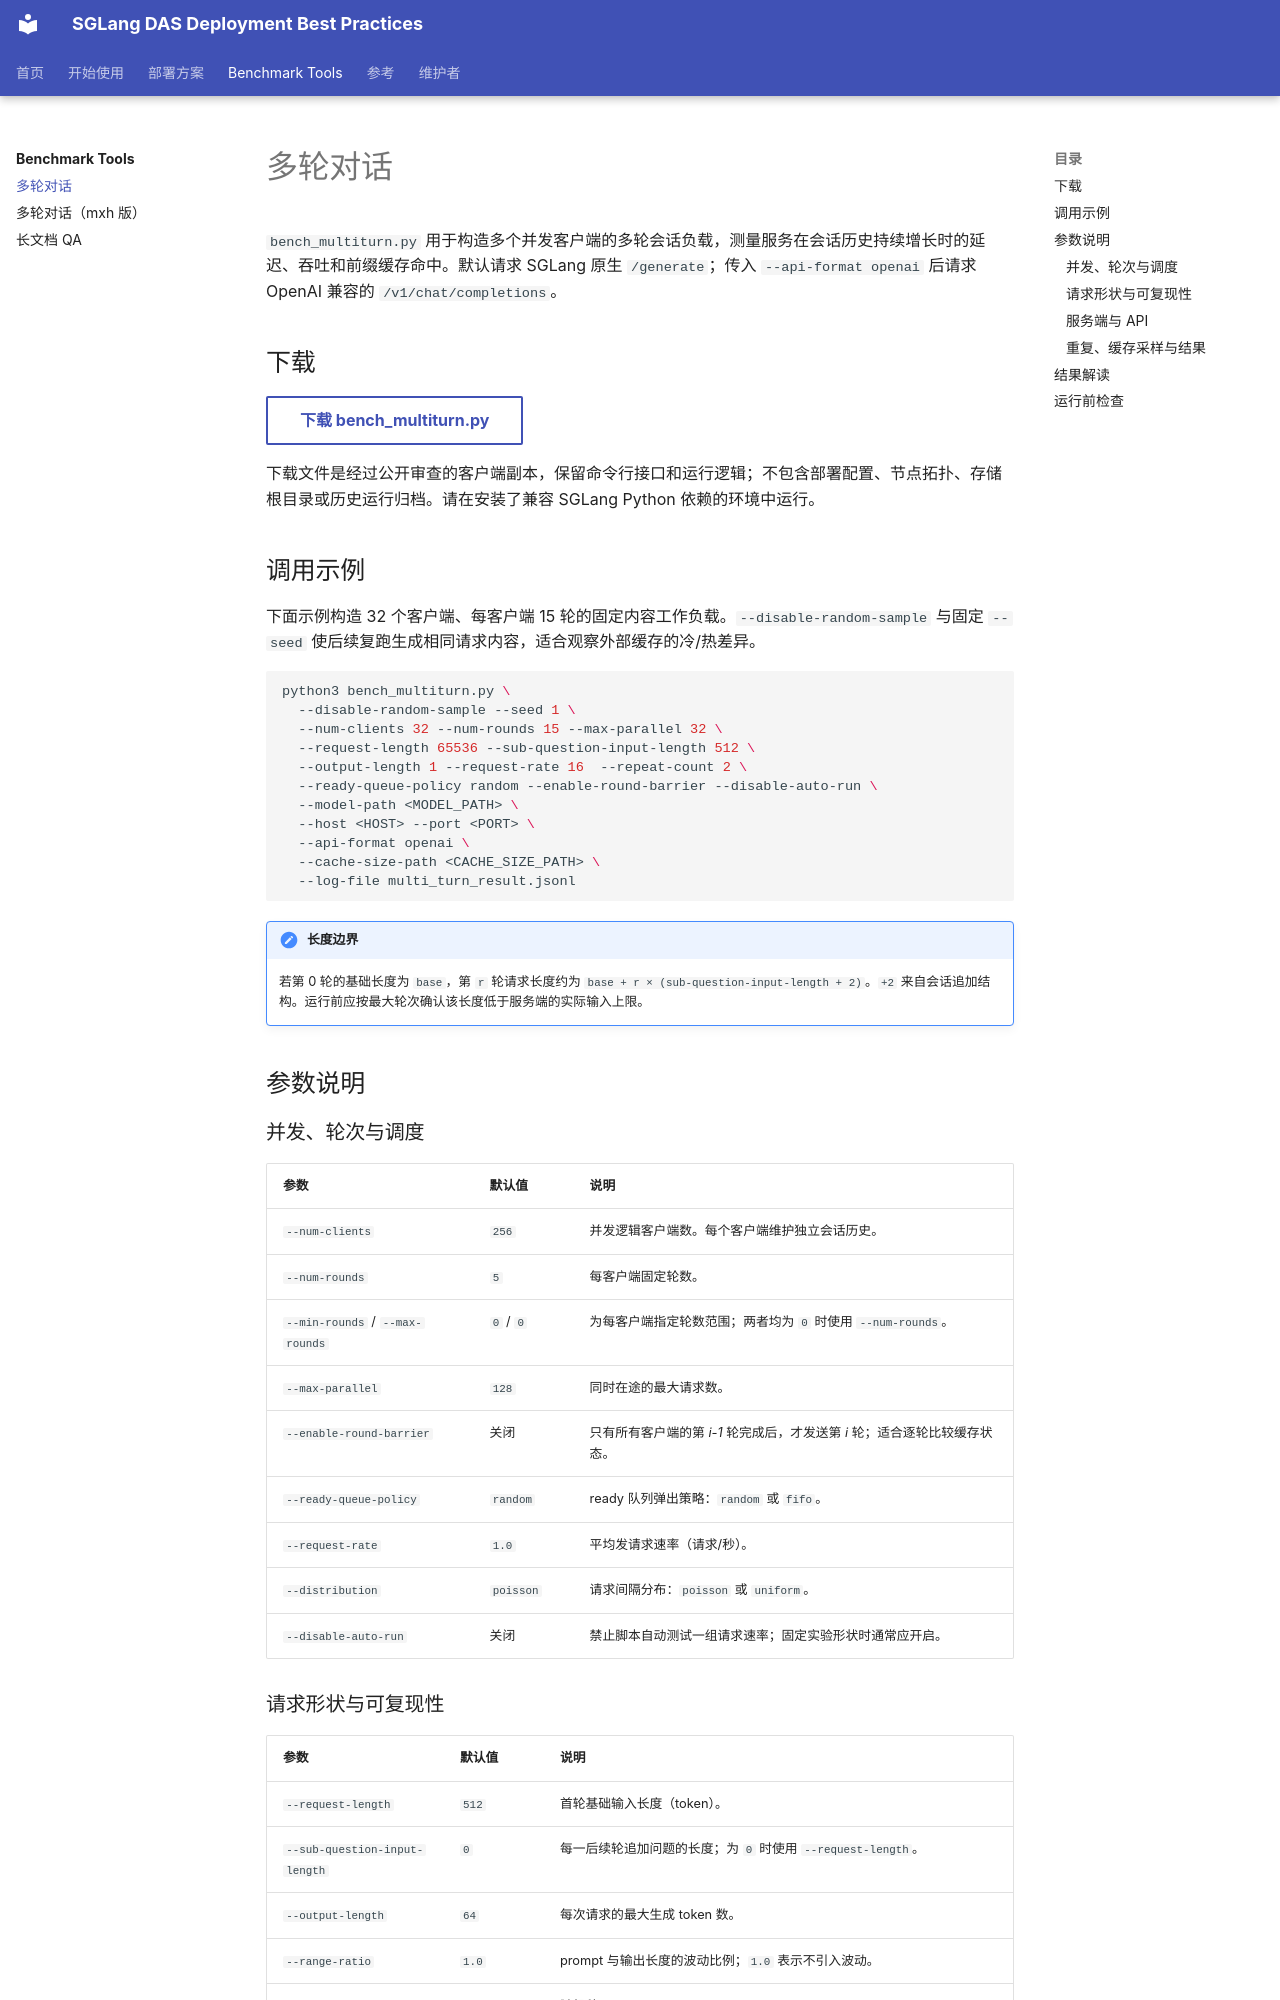

repository: sixgod-666/sglang-das-deployment-docs · page: benchmark-tools/multi-turn-dialogue/index.html · generator: mkdocs

# 多轮对话

`bench_multiturn.py` 用于构造多个并发客户端的多轮会话负载，测量服务在会话历史持续增长时的延迟、吞吐和前缀缓存命中。默认请求 SGLang 原生 `/generate`；传入 `--api-format openai` 后请求 OpenAI 兼容的 `/v1/chat/completions`。

## 下载

[下载 bench_multiturn.py](../downloads/bench_multiturn.py){ .md-button download="bench_multiturn.py" }

下载文件是经过公开审查的客户端副本，保留命令行接口和运行逻辑；不包含部署配置、节点拓扑、存储根目录或历史运行归档。请在安装了兼容 SGLang Python 依赖的环境中运行。

## 调用示例

下面示例构造 32 个客户端、每客户端 15 轮的固定内容工作负载。`--disable-random-sample` 与固定 `--seed` 使后续复跑生成相同请求内容，适合观察外部缓存的冷/热差异。

```bash
python3 bench_multiturn.py \
  --disable-random-sample --seed 1 \
  --num-clients 32 --num-rounds 15 --max-parallel 32 \
  --request-length 65536 --sub-question-input-length 512 \
  --output-length 1 --request-rate 16  --repeat-count 2 \
  --ready-queue-policy random --enable-round-barrier --disable-auto-run \
  --model-path <MODEL_PATH> \
  --host <HOST> --port <PORT> \
  --api-format openai \
  --cache-size-path <CACHE_SIZE_PATH> \
  --log-file multi_turn_result.jsonl
```

!!! note "长度边界"

    若第 0 轮的基础长度为 `base`，第 `r` 轮请求长度约为
    `base + r × (sub-question-input-length + 2)`。`+2` 来自会话追加结构。运行前应按最大轮次确认该长度低于服务端的实际输入上限。

## 参数说明

### 并发、轮次与调度

| 参数 | 默认值 | 说明 |
| --- | --- | --- |
| `--num-clients` | `256` | 并发逻辑客户端数。每个客户端维护独立会话历史。 |
| `--num-rounds` | `5` | 每客户端固定轮数。 |
| `--min-rounds` / `--max-rounds` | `0` / `0` | 为每客户端指定轮数范围；两者均为 `0` 时使用 `--num-rounds`。 |
| `--max-parallel` | `128` | 同时在途的最大请求数。 |
| `--enable-round-barrier` | 关闭 | 只有所有客户端的第 *i-1* 轮完成后，才发送第 *i* 轮；适合逐轮比较缓存状态。 |
| `--ready-queue-policy` | `random` | ready 队列弹出策略：`random` 或 `fifo`。 |
| `--request-rate` | `1.0` | 平均发请求速率（请求/秒）。 |
| `--distribution` | `poisson` | 请求间隔分布：`poisson` 或 `uniform`。 |
| `--disable-auto-run` | 关闭 | 禁止脚本自动测试一组请求速率；固定实验形状时通常应开启。 |
